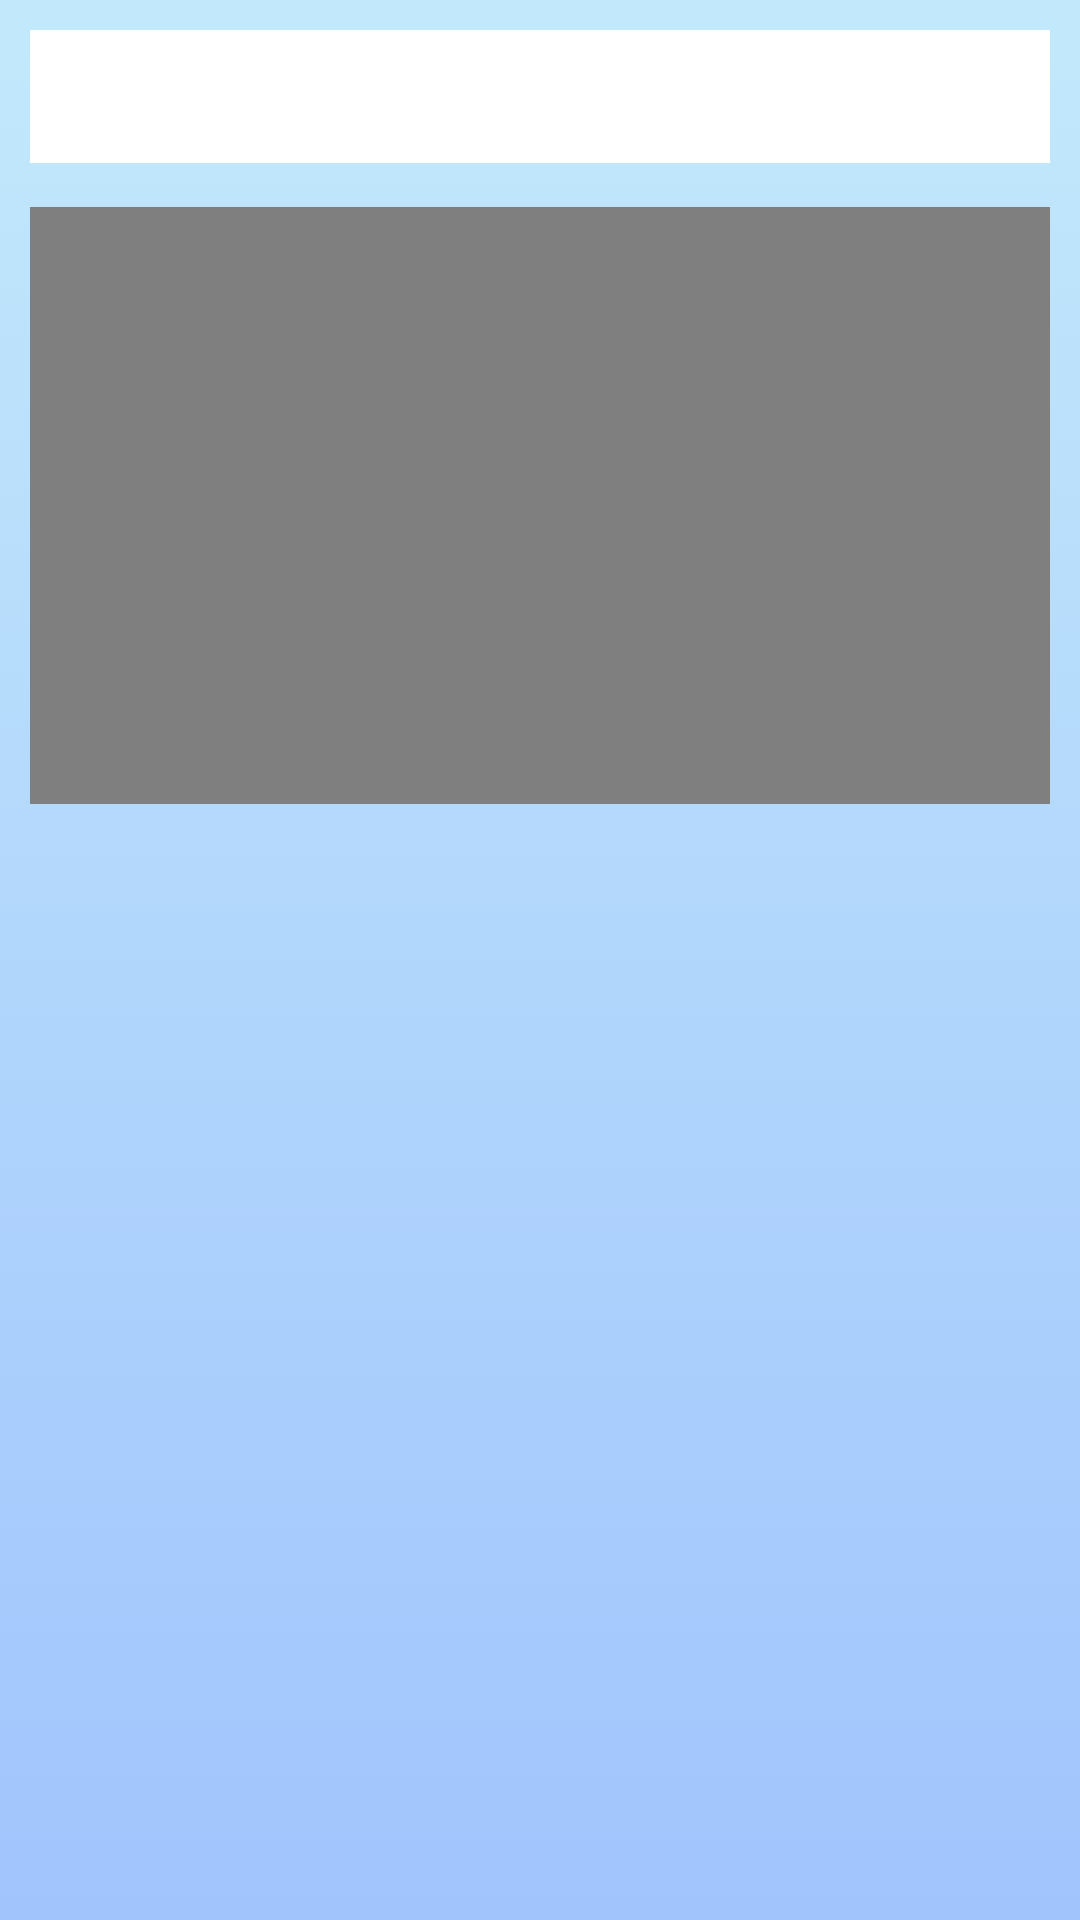

Here is an Android app screen rendered from its layout file. Give the layout XML and the strings, colors and styles it references.
<!-- AndroidManifest.xml: application theme Theme.Challenge -->
<!-- res/layout/activity_add_video.xml -->
<?xml version="1.0" encoding="utf-8"?>
<RelativeLayout xmlns:android="http://schemas.android.com/apk/res/android"
    xmlns:app="http://schemas.android.com/apk/res-auto"
    xmlns:tools="http://schemas.android.com/tools"
    android:layout_width="match_parent"
    android:layout_height="match_parent"
    android:background="@drawable/gradient_background"
    android:padding="10dp"
    tools:context=".Acvtivities.AddVidoe">

    

    

    <EditText
        android:id="@+id/titleET"
        android:layout_width="match_parent"
        android:layout_height="wrap_content"
        android:background="@color/white"
        android:inputType="textPersonName|textCapSentences"
        android:padding="10dp"
        android:textColor="@color/black" />

    <VideoView
        android:id="@+id/videoView"
        android:layout_width="match_parent"
        android:layout_height="300dp"
        android:layout_alignParentTop="true"
        android:layout_alignParentBottom="true"
        android:layout_marginTop="59dp"
        android:layout_marginBottom="362dp" />

    
    <Button
        android:id="@+id/uploadVideoBtn"
        android:layout_width="match_parent"
        android:layout_height="wrap_content"
        android:layout_below="@+id/videoView"
        android:layout_marginTop="5dp"
        android:text="up Video"
        android:background="@color/design_default_color_primary"
        android:textColor="@color/white"/>


    
    <com.google.android.material.floatingactionbutton.FloatingActionButton
        android:id="@+id/pickVideoFad"
        android:layout_width="wrap_content"
        android:layout_height="wrap_content"
        android:layout_alignParentStart="true"
        android:layout_alignParentLeft="true"
        android:layout_alignParentEnd="true"
        android:layout_alignParentRight="true"
        android:layout_alignParentBottom="true"
        android:layout_marginStart="346dp"
        android:layout_marginLeft="346dp"
        android:layout_marginEnd="18dp"
        android:layout_marginRight="18dp"
        android:layout_marginBottom="9dp"
        android:src="@drawable/ic_baseline_add_while" />

</RelativeLayout >
<!-- resources referenced by this layout -->
<resources>
  <color name="black">#FF000000</color>
  <color name="white">#FFFFFFFF</color>
  <!-- drawable gradient_background (drawable) -->
  <?xml version="1.0" encoding="utf-8"?>
  <selector xmlns:android="http://schemas.android.com/apk/res/android">
      <item>
          <shape>
              <gradient android:angle="90" android:startColor="#a1c4fd" android:endColor="#c2e9fb" android:type="linear"/>
          </shape>
  
      </item>
  
  </selector>
  <style name="Theme.Challenge" parent="Theme.MaterialComponents.DayNight.NoActionBar">
          
          <item name="colorPrimary">@color/purple_500</item>
          <item name="colorPrimaryVariant">@color/purple_700</item>
          <item name="colorOnPrimary">@color/white</item>
          
          <item name="colorSecondary">@color/teal_200</item>
          <item name="colorSecondaryVariant">@color/teal_700</item>
          <item name="colorOnSecondary">@color/black</item>
          
          <item name="android:statusBarColor" tools:targetApi="l">?attr/colorPrimaryVariant</item>
          
      </style>
  <color name="purple_500">#FF6200EE</color>
  <color name="purple_700">#FF3700B3</color>
  <color name="teal_200">#FF03DAC5</color>
  <color name="teal_700">#FF018786</color>
</resources>
